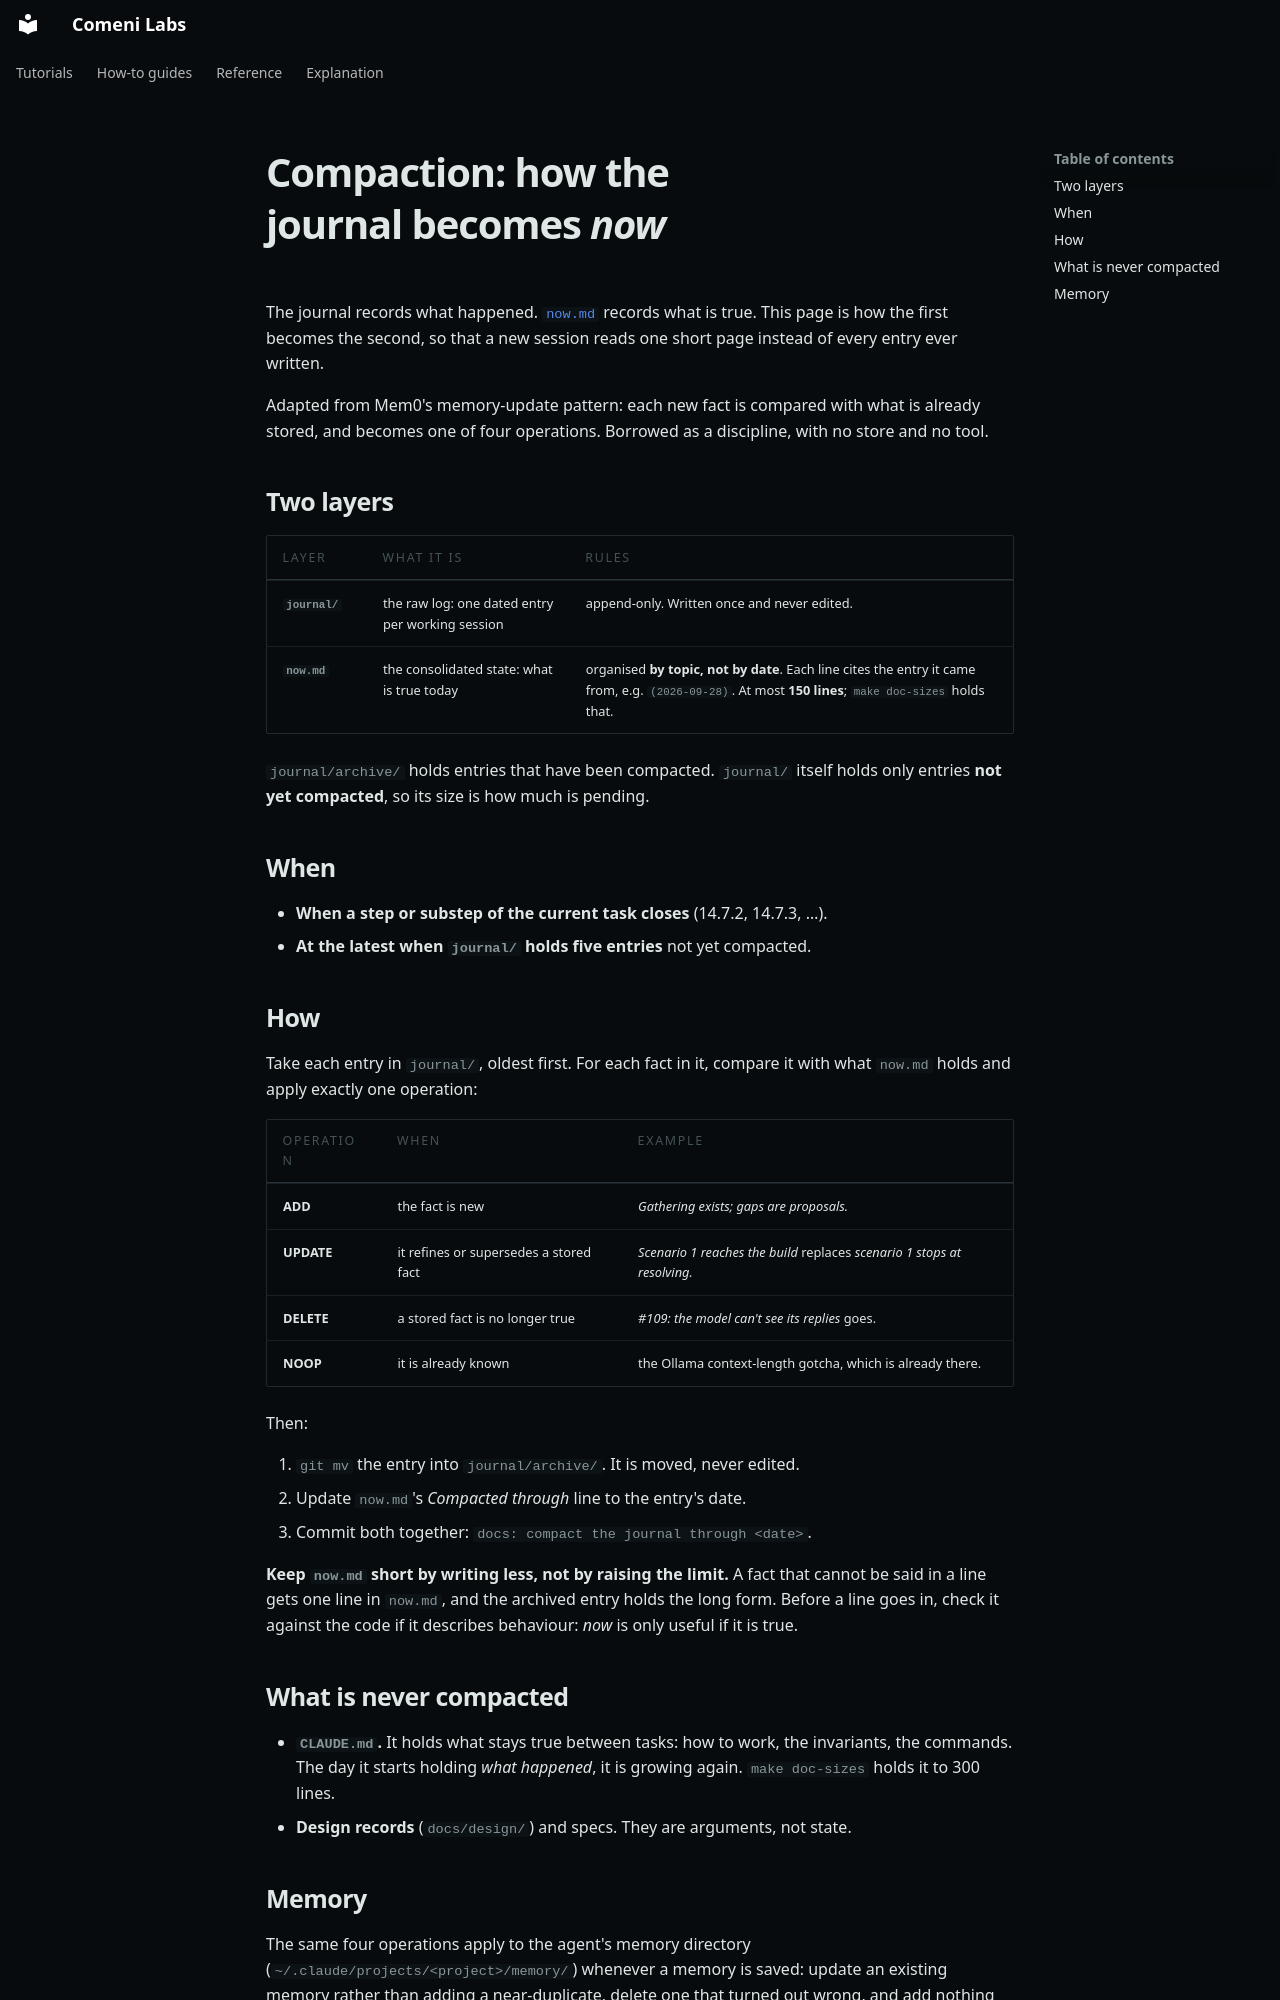

repository: comeni-project/Comeni-Labs · page: notes/compaction/index.html · generator: mkdocs

# Compaction: how the journal becomes *now*

The journal records what happened. [`now.md`](now.md) records what is true. This page is how the
first becomes the second, so that a new session reads one short page instead of every entry ever
written.

Adapted from Mem0's memory-update pattern: each new fact is compared with what is already stored,
and becomes one of four operations. Borrowed as a discipline, with no store and no tool.

## Two layers

| Layer | What it is | Rules |
|---|---|---|
| **`journal/`** | the raw log: one dated entry per working session | append-only. Written once and never edited. |
| **`now.md`** | the consolidated state: what is true today | organised **by topic, not by date**. Each line cites the entry it came from, e.g. `(2026-09-28)`. At most **150 lines**; `make doc-sizes` holds that. |

`journal/archive/` holds entries that have been compacted. `journal/` itself holds only entries
**not yet compacted**, so its size is how much is pending.

## When

- **When a step or substep of the current task closes** (14.7.2, 14.7.3, …).
- **At the latest when `journal/` holds five entries** not yet compacted.

## How

Take each entry in `journal/`, oldest first. For each fact in it, compare it with what `now.md`
holds and apply exactly one operation:

| Operation | When | Example |
|---|---|---|
| **ADD** | the fact is new | *Gathering exists; gaps are proposals.* |
| **UPDATE** | it refines or supersedes a stored fact | *Scenario 1 reaches the build* replaces *scenario 1 stops at resolving.* |
| **DELETE** | a stored fact is no longer true | *#109: the model can't see its replies* goes. |
| **NOOP** | it is already known | the Ollama context-length gotcha, which is already there. |

Then:

1. `git mv` the entry into `journal/archive/`. It is moved, never edited.
2. Update `now.md`'s *Compacted through* line to the entry's date.
3. Commit both together: `docs: compact the journal through <date>`.

**Keep `now.md` short by writing less, not by raising the limit.** A fact that cannot be said in a
line gets one line in `now.md`, and the archived entry holds the long form. Before a line goes in,
check it against the code if it describes behaviour: *now* is only useful if it is true.

## What is never compacted

- **`CLAUDE.md`.** It holds what stays true between tasks: how to work, the invariants, the
  commands. The day it starts holding *what happened*, it is growing again. `make doc-sizes`
  holds it to 300 lines.
- **Design records** (`docs/design/`) and specs. They are arguments, not state.
